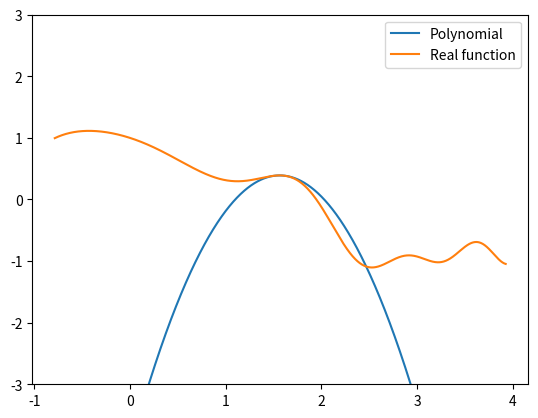

This figure's Python source:
import numpy as np
import matplotlib.pyplot as plt



#Taylor polynomial of degree 2

def taylorPoly2nd(function, x0, h, range):
    
    '''
    function --> original function
    x0 --> point of approximation
    h --> step of of approximation
    range --> range of approximation to calculate
    '''

    # derivatives
    f_d1 = (function(x0 + h) - function(x0 - h)) / (2 * h) #1st derivative at x0
    f_d2 = (function(x0 + h) + function(x0 - h) - 2 * function(x0)) / (h**2) #2nd derivative at x0

    nums = range / h
    x = np.linspace(x0 - range/2, x0 + range/2, int(nums))

    # Taylor polynomial
    poly = lambda x: function(x0) + f_d1 * (x - x0) + 0.5 * f_d2 * (x - x0)**2 
    y = poly(x)

    return x, y


my_f = lambda x: np.cos(x) - 0.5 * np.sin(x) * np.cos(x**2)

results = taylorPoly2nd(my_f, 0.5*np.pi, 1e-3, 1.5*np.pi)
real_cos = my_f(results[0])

plt.plot(results[0], results[1], label = "Polynomial")
plt.plot(results[0], real_cos, label = "Real function")
plt.ylim(-3,3)
plt.legend()
plt.show()

#print(type(results[1]))
#print(results[1].shape)